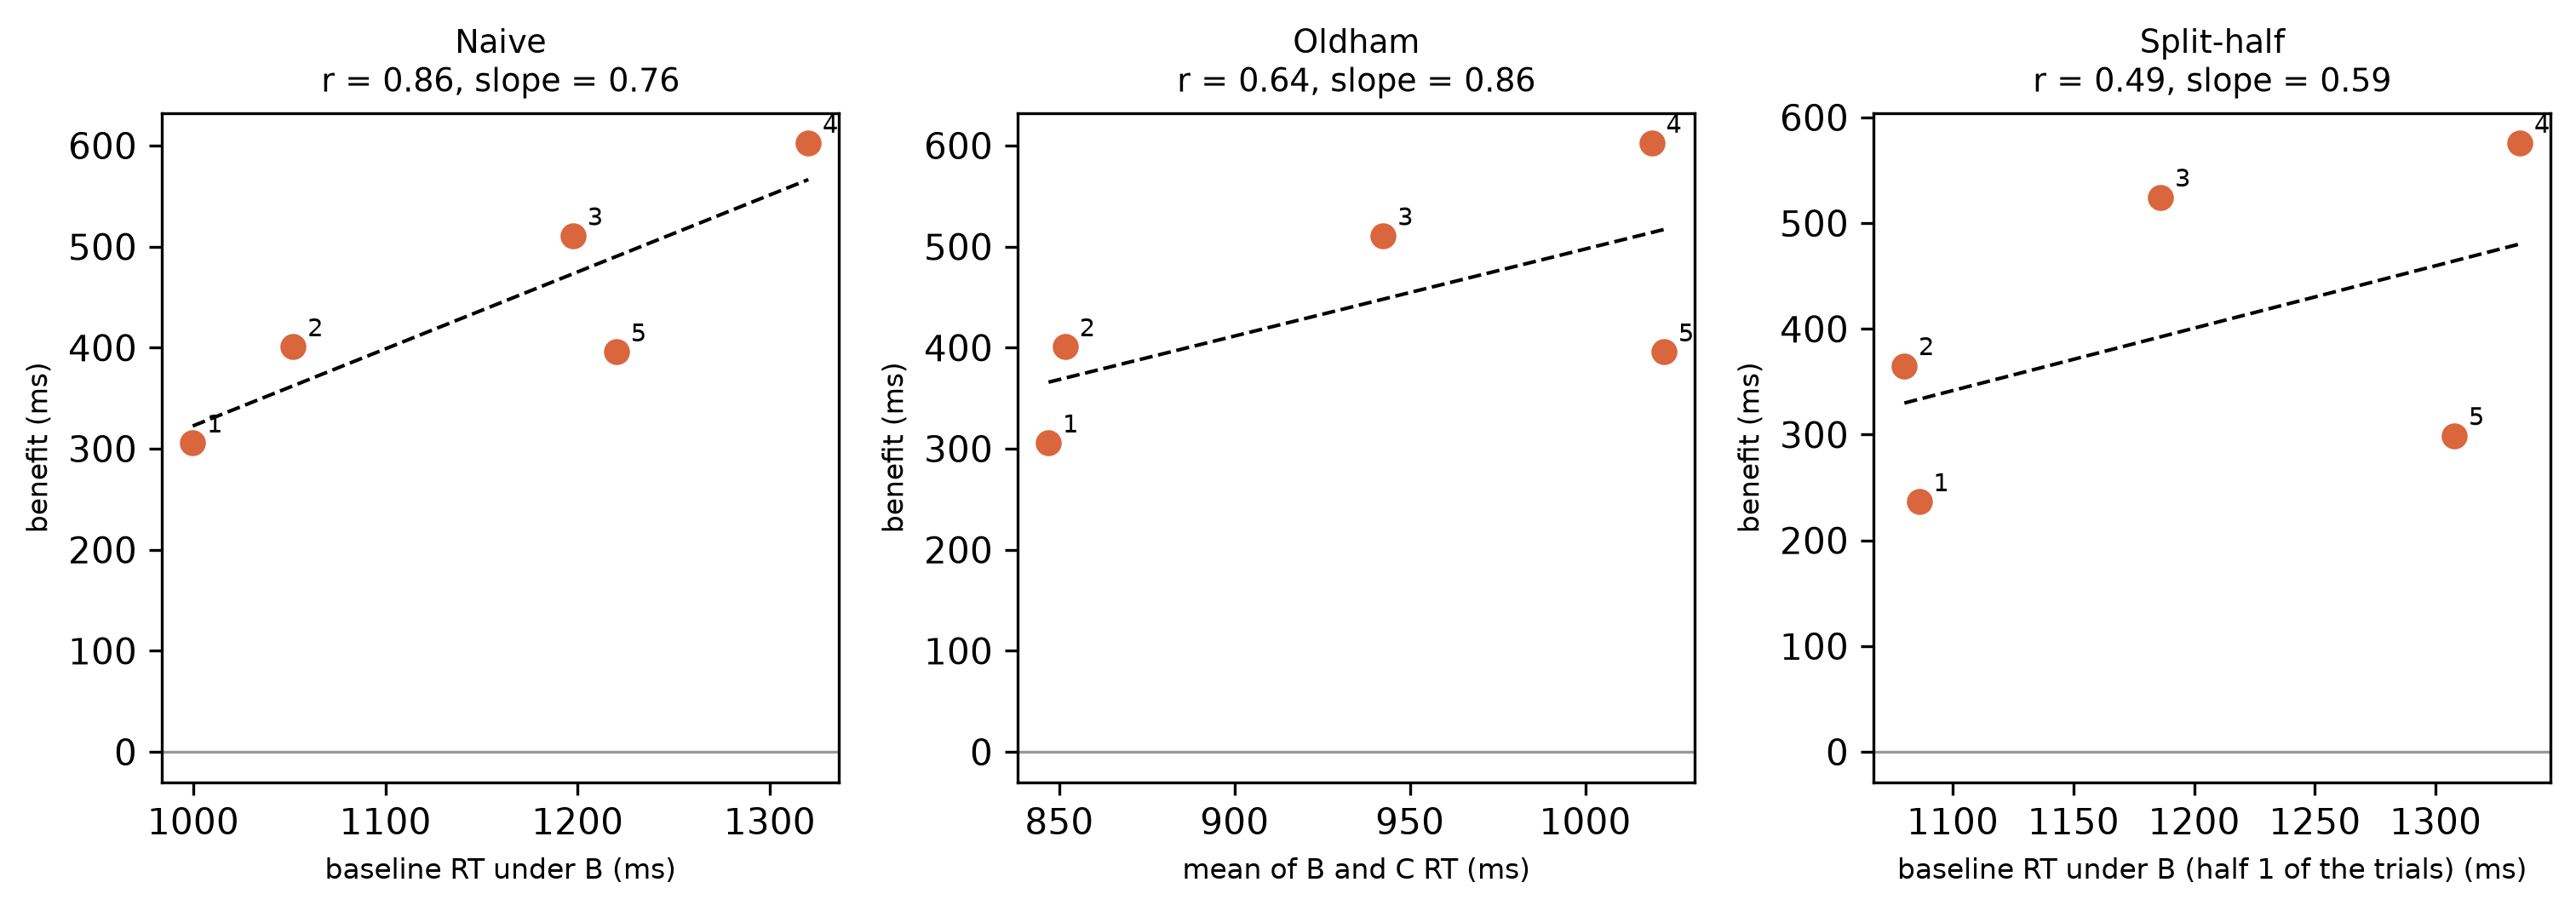

Source data for this figure (header and first rows):
participant, finger_id, x, y, estimator
P08, 1, 0.9997, 0.3056, naive
P08, 2, 1.052, 0.4008, naive
P08, 3, 1.198, 0.5106, naive
P08, 4, 1.32, 0.6022, naive
P08, 5, 1.22, 0.3957, naive
P08, 1, 0.8469, 0.3056, oldham
P08, 2, 0.8517, 0.4008, oldham
P08, 3, 0.9424, 0.5106, oldham
P08, 4, 1.019, 0.6022, oldham
P08, 5, 1.023, 0.3957, oldham
P08, 1, 1.086, 0.2364, split_half
P08, 2, 1.08, 0.3652, split_half
P08, 3, 1.186, 0.5245, split_half
P08, 4, 1.335, 0.5755, split_half
P08, 5, 1.308, 0.299, split_half
